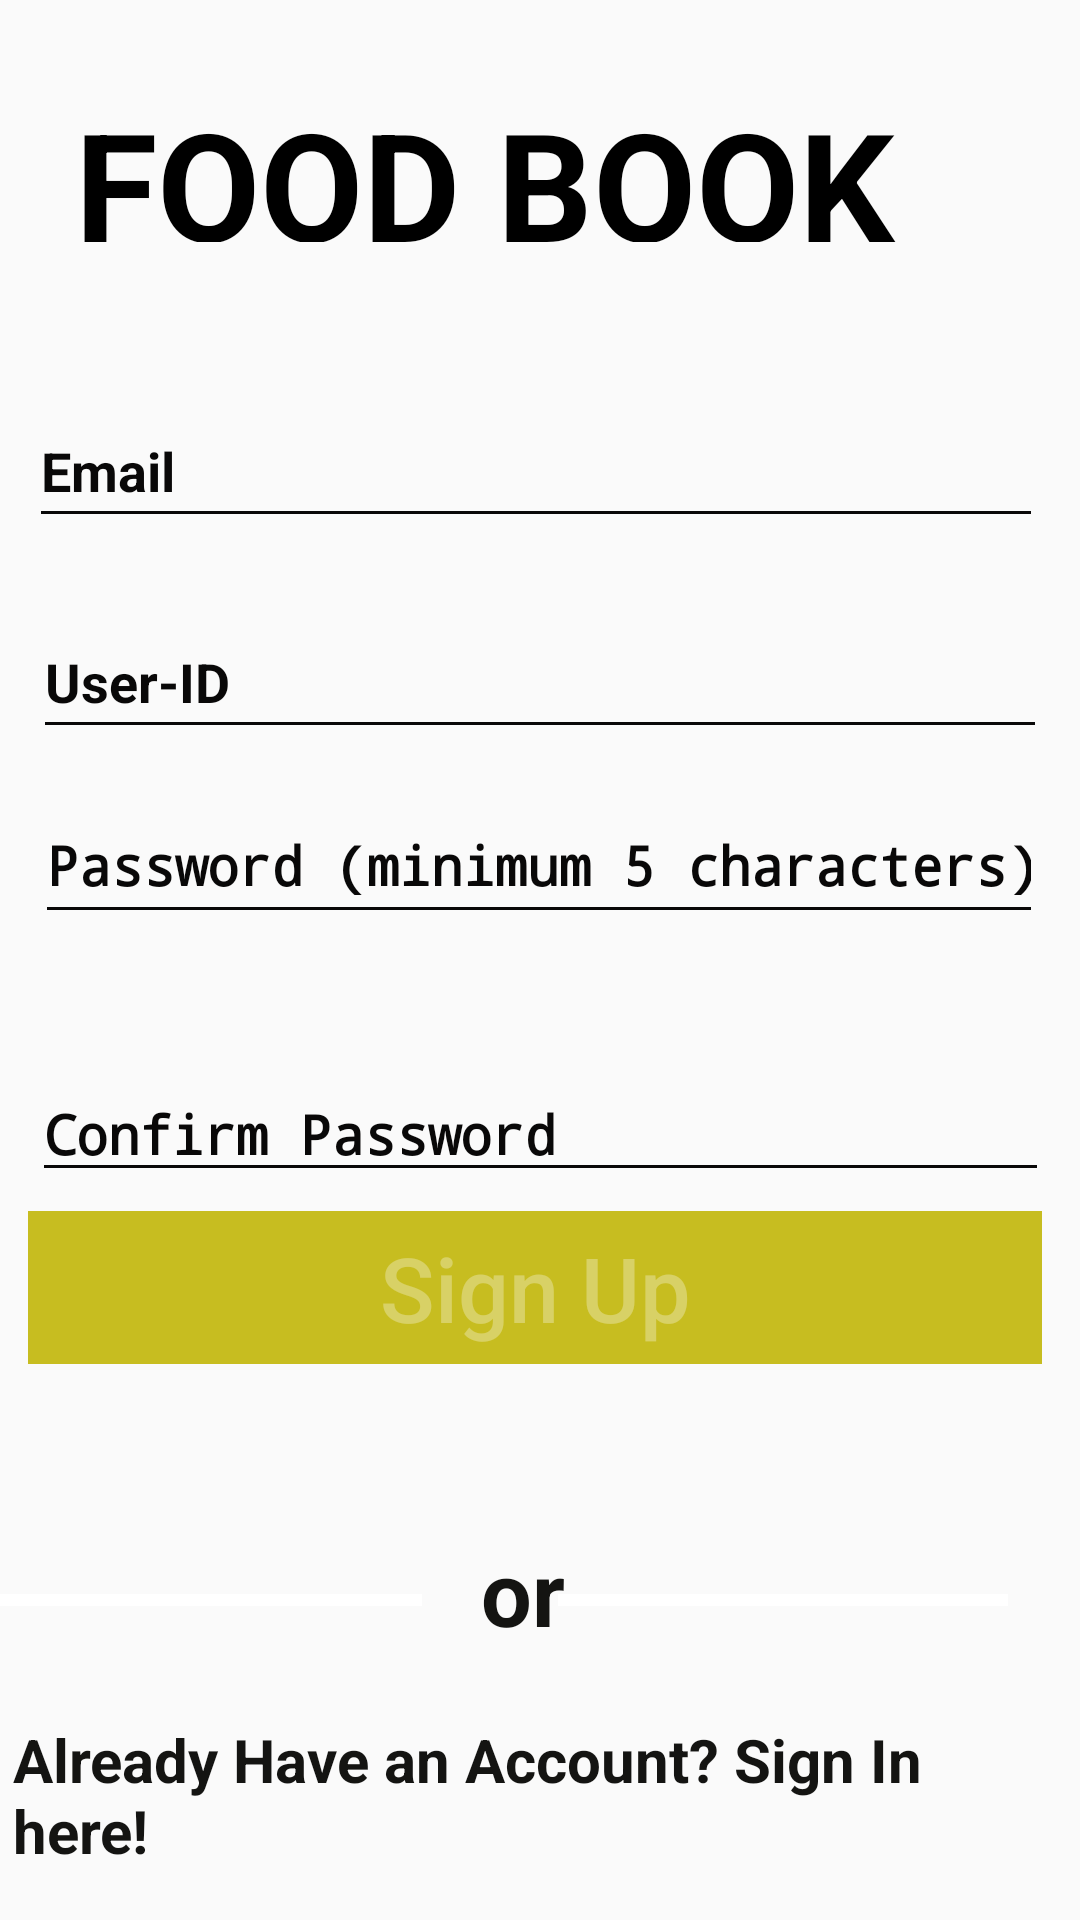

Produce the Android XML layout that renders to this screen, including the resource entries it uses.
<!-- AndroidManifest.xml: application theme ProfileTheme -->
<!-- res/layout/fragment_sign_up.xml -->
<?xml version="1.0" encoding="utf-8"?>
<FrameLayout xmlns:android="http://schemas.android.com/apk/res/android"
    xmlns:app="http://schemas.android.com/apk/res-auto"
    xmlns:tools="http://schemas.android.com/tools"
    android:layout_width="match_parent"
    android:layout_height="match_parent"
    tools:context=".SignUpFragment">

    <TextView
        android:layout_width="match_parent"
        android:layout_height="match_parent"
        android:background="@drawable/welcome_activity_background"/>

    <androidx.constraintlayout.widget.ConstraintLayout
        android:layout_width="match_parent"
        android:layout_height="match_parent">

        <TextView
            android:id="@+id/textView2"
            android:layout_width="300dp"
            android:layout_height="53dp"
            android:text="FOOD BOOK"
            android:textColor="#000000"
            android:textSize="50dp"
            android:textStyle="bold"
            app:layout_constraintBottom_toBottomOf="parent"
            app:layout_constraintEnd_toEndOf="parent"
            app:layout_constraintHorizontal_bias="0.414"
            app:layout_constraintStart_toStartOf="parent"
            app:layout_constraintTop_toTopOf="parent"
            app:layout_constraintVertical_bias="0.047" />

        <EditText
            android:id="@+id/Sign_up_email"
            android:layout_width="338dp"
            android:layout_height="48dp"
            android:backgroundTint="#090808"
            android:ems="10"
            android:hint="Email"
            android:inputType="textEmailAddress"
            android:textColorHint="#090808"
            android:textStyle="bold"
            app:layout_constraintBottom_toBottomOf="parent"
            app:layout_constraintEnd_toEndOf="parent"
            app:layout_constraintHorizontal_bias="0.438"
            app:layout_constraintStart_toStartOf="parent"
            app:layout_constraintTop_toBottomOf="@+id/textView2"
            app:layout_constraintVertical_bias="0.099" />

        <EditText
            android:id="@+id/Sign_up_password"
            android:layout_width="336dp"
            android:layout_height="49dp"
            android:backgroundTint="#090808"
            android:ems="10"
            android:hint="Password (minimum 5 characters)"
            android:inputType="textPassword"
            android:textColorHint="#090808"
            android:textStyle="bold"
            app:layout_constraintBottom_toBottomOf="parent"
            app:layout_constraintEnd_toEndOf="parent"
            app:layout_constraintHorizontal_bias="0.493"
            app:layout_constraintStart_toStartOf="parent"
            app:layout_constraintTop_toBottomOf="@+id/Sign_up_email"
            app:layout_constraintVertical_bias="0.202" />

        <Button
            android:id="@+id/sign_up"
            android:layout_width="338dp"
            android:layout_height="51dp"
            android:background="@color/btncolor"
            android:text="Sign Up"
            android:enabled="false"
            android:textAlignment="center"
            android:textAllCaps="false"
            android:hint="SignUp"
            android:textSize="30dp"
            android:textColor="#50ffffff"
            app:layout_constraintBottom_toBottomOf="parent"
            app:layout_constraintEnd_toEndOf="parent"
            app:layout_constraintHorizontal_bias="0.424"
            app:layout_constraintStart_toStartOf="parent"
            app:layout_constraintTop_toBottomOf="@+id/Sign_up_password"
            app:layout_constraintVertical_bias="0.333" />

        <TextView
            android:id="@+id/textView3"
            android:layout_width="110dp"
            android:layout_height="41dp"
            android:text="or"
            android:textColor="@color/colorprimaryblack"
            android:textSize="30dp"
            android:textStyle="bold"
            app:layout_constraintBottom_toBottomOf="parent"
            app:layout_constraintEnd_toEndOf="parent"
            app:layout_constraintHorizontal_bias="0.641"
            app:layout_constraintStart_toStartOf="parent"
            app:layout_constraintTop_toBottomOf="@+id/sign_up"
            app:layout_constraintVertical_bias="0.386" />

        <TextView
            android:id="@+id/tosignin"
            android:layout_width="352dp"
            android:layout_height="52dp"
            android:text="Already Have an Account? Sign In here!"
            android:textColor="@color/colorprimaryblack"
            android:textSize="20dp"
            android:textStyle="bold"
            app:layout_constraintBottom_toBottomOf="parent"
            app:layout_constraintEnd_toEndOf="parent"
            app:layout_constraintHorizontal_bias="0.542"
            app:layout_constraintStart_toStartOf="parent"
            app:layout_constraintTop_toBottomOf="@+id/textView3"
            app:layout_constraintVertical_bias="0.59" />

        <View
            android:id="@+id/divider"
            android:layout_width="150dp"
            android:layout_height="4dp"
            android:layout_marginEnd="20dp"
            android:background="#ffffff"
            app:layout_constraintBottom_toBottomOf="@+id/textView3"
            app:layout_constraintEnd_toStartOf="@+id/textView3"
            app:layout_constraintTop_toTopOf="@+id/textView3"
            app:layout_constraintVertical_bias="0.571" />

        <View
            android:id="@+id/divider4"
            android:layout_width="150dp"
            android:layout_height="4dp"
            android:layout_marginEnd="24dp"
            android:background="#ffffff"
            app:layout_constraintBottom_toBottomOf="@+id/textView3"
            app:layout_constraintEnd_toEndOf="parent"
            app:layout_constraintTop_toTopOf="@+id/sign_up"
            app:layout_constraintVertical_bias="0.888" />

        <EditText
            android:id="@+id/confirm_password"
            android:layout_width="339dp"
            android:layout_height="42dp"
            android:backgroundTint="#090808"
            android:ems="10"
            android:hint="Confirm Password"
            android:inputType="textPassword"
            android:textColorHint="#090808"
            android:textStyle="bold"
            app:layout_constraintBottom_toBottomOf="parent"
            app:layout_constraintEnd_toEndOf="parent"
            app:layout_constraintStart_toStartOf="parent"
            app:layout_constraintTop_toBottomOf="@+id/Sign_up_password"
            app:layout_constraintVertical_bias="0.153" />

        <EditText
            android:id="@+id/username"
            android:layout_width="338dp"
            android:layout_height="48dp"
            android:ems="10"
            android:backgroundTint="#090808"
            android:inputType="textPersonName"
            android:hint="User-ID"
            android:textColorHint="#090808"
            android:textStyle="bold"
            app:layout_constraintBottom_toBottomOf="parent"
            app:layout_constraintEnd_toEndOf="parent"
            app:layout_constraintStart_toStartOf="parent"
            app:layout_constraintTop_toBottomOf="@+id/Sign_up_email"
            app:layout_constraintVertical_bias="0.054" />
    </androidx.constraintlayout.widget.ConstraintLayout>

</FrameLayout>
<!-- resources referenced by this layout -->
<resources>
  <color name="btncolor">#C7BD20</color>
  <color name="colorprimaryblack">#141412</color>
  <!-- drawable welcome_activity_background (drawable) -->
  <?xml version="1.0" encoding="utf-8"?>
  <layer-list xmlns:android="http://schemas.android.com/apk/res/android">
  
      <item>
          <shape>
              <solid android:color="@color/colorPrimary"/>
          </shape>
      </item>
      <item>
          <bitmap android:src="@mipmap/welcome" android:gravity="center"/>
      </item>
  
  </layer-list>
  <style name="ProfileTheme" parent="AppTheme.NoActionBar" />
  <color name="colorPrimary">#EB8D77</color>
  <style name="AppTheme.NoActionBar">
          <item name="windowActionBar">false</item>
          <item name="windowNoTitle">true</item>
      </style>
</resources>
